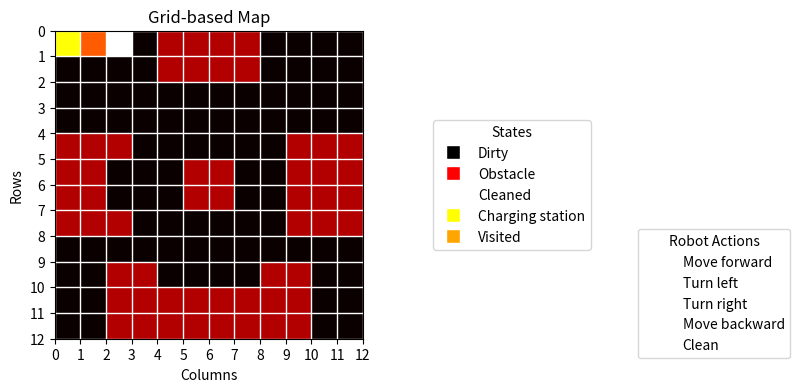

Source code (Python):
import numpy as np
import matplotlib.pyplot as plt
from queue import PriorityQueue

# FIRST PART 
# So we decided to use a sitting room as our environmennt for the robot to clean, In the sittting room there different obsticles such as, 
# couches, TV stand, small table in the middle, ect

# So first we defined the dimensions of the grid representing our sitting room, 12 rows and 12 columns 
rows = 12
cols = 12

# Create a grid with all cells initially empty
grid = np.zeros((rows, cols))

# Define states as specific grid cells that the robot can occupy
grid[11, 1] = 2
grid[1, 2:10] = 1  # Define obstacles
grid[2, 8:10] = 1   # Define obstacles
grid[0, 2:10] = 1   # Define obstacles
grid[1, 3:10] = 1   # Define obstacles
grid[2, 2:4] = 1    # Define obstacles
grid[11, 4:8] = 1   # Define obstacles
grid[10, 4:8] = 1   # Define obstacles
grid[4, 0:3] = 1    # Define obstacles
grid[5:8, 0:2] = 1  # Define obstacles
grid[7, 2] = 1      # Define obstacles
grid[4:8, 9:12] = 1 # Define obstacles
grid[5:7, 5:7] = 1  # Define obstacles
grid[11, 0] = 3     # Define charging station
grid[11, 2] = 4     # Define charging station

# Plot the grid-based map
plt.figure(figsize=(10, 4))
plt.subplot2grid((3, 4), (0, 0), colspan=2, rowspan=3)
plt.imshow(grid, cmap='hot', origin='upper', extent=[0, cols, 0, rows])
plt.title('Grid-based Map')
plt.xlabel('Columns')
plt.ylabel('Rows')
plt.grid(True, which='both', color='white', linestyle='-', linewidth=1)
plt.xticks(np.arange(0, cols+1, 1))
plt.yticks(np.arange(0, rows+1, 1))
plt.gca().invert_yaxis()

# Plot legend for states
plt.subplot2grid((3, 4), (0, 2), colspan=1, rowspan=3)
plt.axis('off')
legend_elements_states = [
    plt.Line2D([0], [0], marker='s', color='w', markerfacecolor='black', markersize=10, label='Dirty'),
    plt.Line2D([0], [0], marker='s', color='w', markerfacecolor='red', markersize=10, label='Obstacle'),
    plt.Line2D([0], [0], marker='s', color='w', markerfacecolor='white', markersize=10, label='Cleaned'),
    plt.Line2D([0], [0], marker='s', color='w', markerfacecolor='yellow', markersize=10, label='Charging station'),
    plt.Line2D([0], [0], marker='s', color='w', markerfacecolor='orange', markersize=10, label='Visited'),
]
plt.legend(handles=legend_elements_states, loc='center', title='States')

# Plot legend for actions
plt.subplot2grid((3, 4), (2, 3), colspan=1, rowspan=1)
plt.axis('off')
legend_elements_actions = [
    plt.Line2D([0], [0], marker='', color='w', markerfacecolor='black', markersize=10, label='Move forward'),
    plt.Line2D([0], [0], marker='', color='w', markerfacecolor='red', markersize=10, label='Turn left'),
    plt.Line2D([0], [0], marker='', color='w', markerfacecolor='white', markersize=10, label='Turn right'),
    plt.Line2D([0], [0], marker='', color='w', markerfacecolor='white', markersize=10, label='Move backward'),
    plt.Line2D([0], [0], color='w', markerfacecolor='white', markersize=10, label='Clean')
]
plt.legend(handles=legend_elements_actions, loc='center', title='Robot Actions')
plt.show()